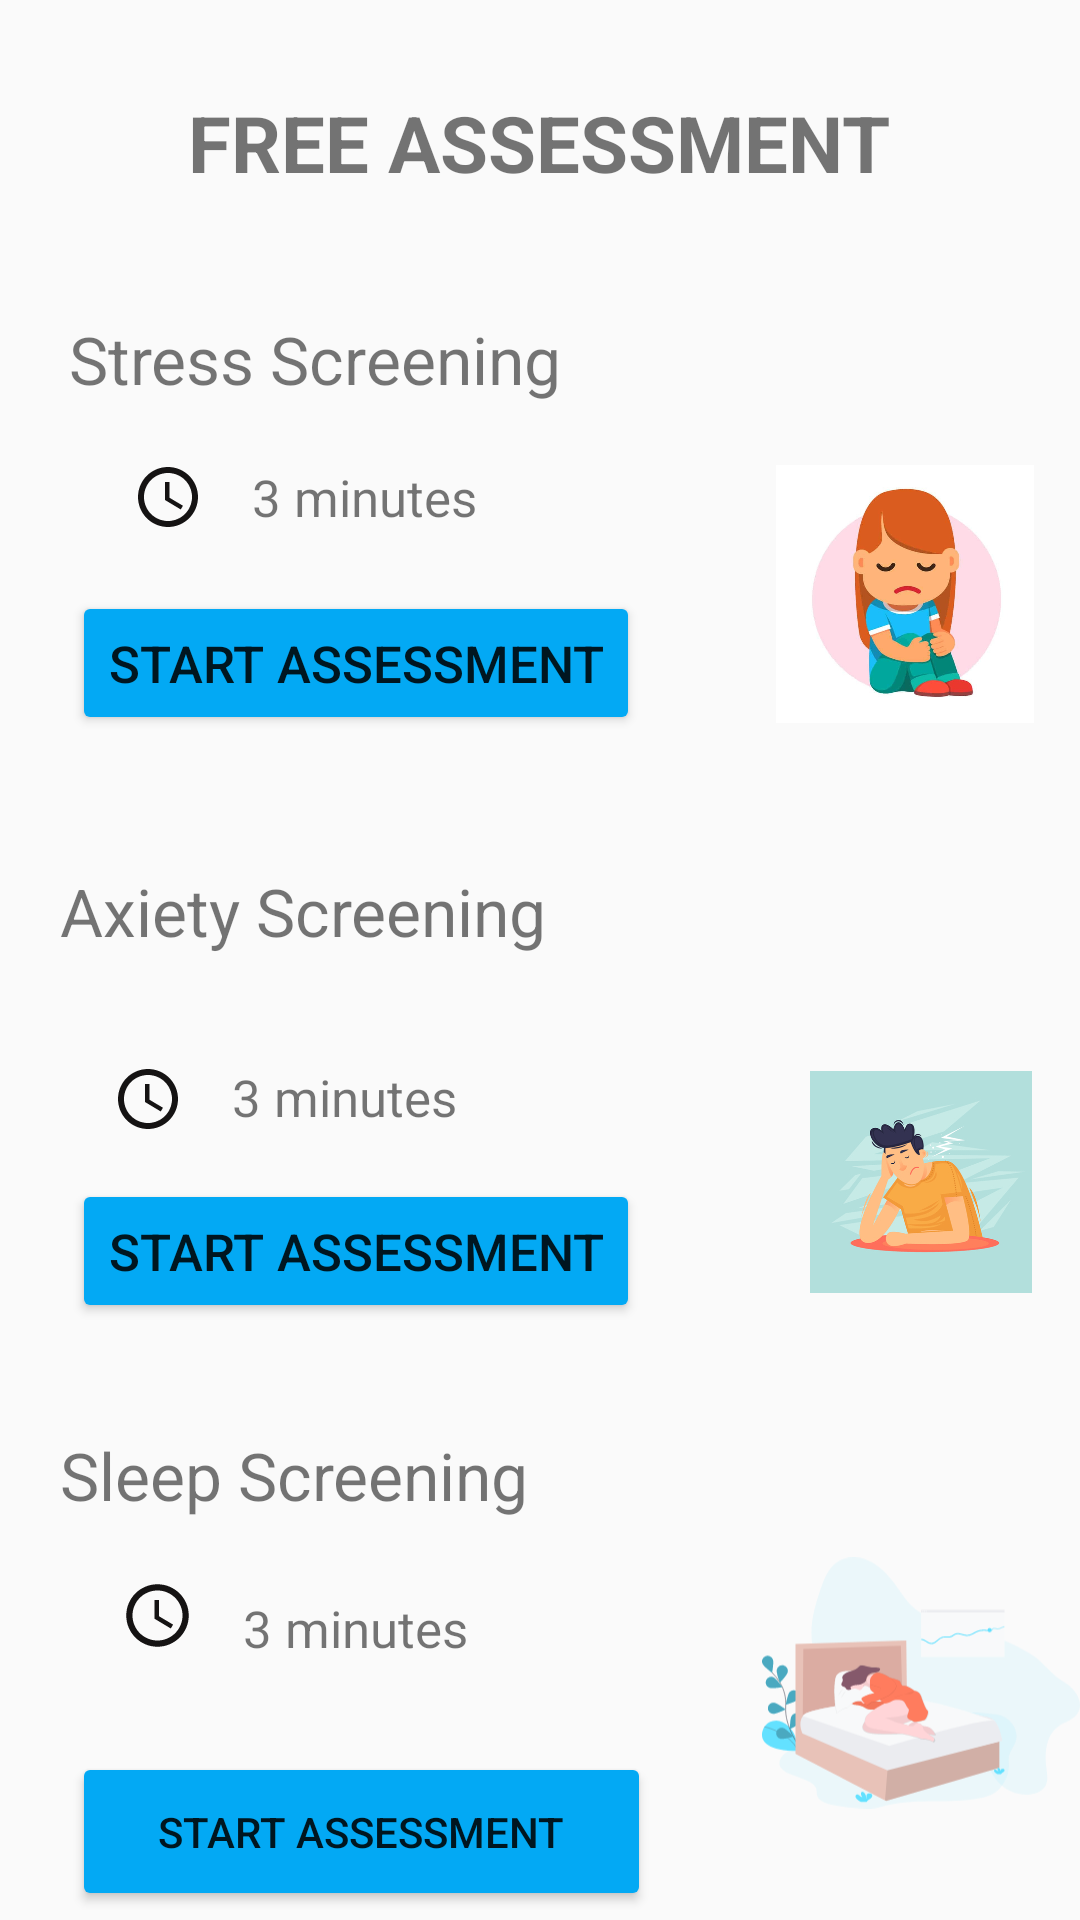

Produce the Android XML layout that renders to this screen, including the resource entries it uses.
<!-- AndroidManifest.xml: application theme Theme.AppCompat.Light -->
<!-- res/layout/activity_choosing_assessment2.xml -->
<?xml version="1.0" encoding="utf-8"?>
<layout xmlns:tools="http://schemas.android.com/tools"
    xmlns:android="http://schemas.android.com/apk/res/android"
    xmlns:app="http://schemas.android.com/apk/res-auto">
<androidx.constraintlayout.widget.ConstraintLayout
    android:layout_width="match_parent"
    android:layout_height="match_parent"
    tools:context=".ui.choosingAssessmentActivity2">

    <TextView
        android:id="@+id/tvAssess"
        android:layout_width="wrap_content"
        android:layout_height="wrap_content"
        android:layout_marginTop="30dp"
        android:text="FREE ASSESSMENT"
        android:textSize="26dp"
        android:textStyle="bold"
        app:layout_constraintEnd_toEndOf="parent"
        app:layout_constraintHorizontal_bias="0.498"
        app:layout_constraintStart_toStartOf="parent"
        app:layout_constraintTop_toTopOf="parent" />

    <TextView
        android:id="@+id/tvStres"
        android:layout_width="wrap_content"
        android:layout_height="wrap_content"
        android:layout_marginStart="20dp"
        android:layout_marginTop="40dp"
        android:text="Stress Screening"
        android:textSize="22sp"
        app:layout_constraintEnd_toEndOf="parent"
        app:layout_constraintHorizontal_bias="0.017"
        app:layout_constraintStart_toStartOf="parent"
        app:layout_constraintTop_toBottomOf="@+id/tvAssess" />

    <TextView
        android:id="@+id/tvTime"
        android:layout_width="wrap_content"
        android:layout_height="wrap_content"
        android:layout_marginStart="16dp"
        android:layout_marginTop="20dp"
        android:text="3 minutes"
        android:textSize="17dp"
        app:layout_constraintStart_toEndOf="@+id/imageView19"
        app:layout_constraintTop_toBottomOf="@+id/tvStres" />

    <Button
        android:id="@+id/btnStart"
        android:layout_width="wrap_content"
        android:layout_height="wrap_content"
        android:layout_marginStart="24dp"
        android:layout_marginTop="20dp"
        android:backgroundTint="#03A9F4"
        android:text="Start Assessment"
        android:textSize="17dp"
        app:layout_constraintStart_toStartOf="parent"
        app:layout_constraintTop_toBottomOf="@+id/tvTime" />

    <androidx.cardview.widget.CardView
        android:id="@+id/cardView"
        android:layout_width="409dp"
        android:layout_height="wrap_content"
        android:layout_marginTop="12dp"
        app:layout_constraintEnd_toEndOf="parent"
        app:layout_constraintStart_toStartOf="parent"
        app:layout_constraintTop_toBottomOf="@+id/btnStart" />

    <TextView
        android:id="@+id/tvAnxienty"
        android:layout_width="wrap_content"
        android:layout_height="wrap_content"
        android:layout_marginStart="20dp"
        android:layout_marginTop="32dp"
        android:text="Axiety Screening"
        android:textSize="22dp"
        app:layout_constraintStart_toStartOf="parent"
        app:layout_constraintTop_toBottomOf="@+id/cardView" />

    <TextView
        android:id="@+id/tvtime"
        android:layout_width="wrap_content"
        android:layout_height="wrap_content"
        android:layout_marginStart="16dp"
        android:layout_marginTop="36dp"
        android:text="3 minutes"
        android:textSize="17dp"
        app:layout_constraintStart_toEndOf="@+id/imageView17"
        app:layout_constraintTop_toBottomOf="@+id/tvAnxienty" />

    <Button
        android:id="@+id/btnanxiety"
        android:layout_width="wrap_content"
        android:layout_height="wrap_content"
        android:layout_marginStart="24dp"
        android:layout_marginTop="16dp"
        android:backgroundTint="#03A9F4"
        android:text="start assessment"
        android:textSize="17dp"
        app:layout_constraintStart_toStartOf="parent"
        app:layout_constraintTop_toBottomOf="@+id/tvtime" />

    <ImageView
        android:id="@+id/imageView17"
        android:layout_width="wrap_content"
        android:layout_height="wrap_content"
        android:layout_marginStart="16dp"
        app:layout_constraintBottom_toBottomOf="@+id/tvtime"
        app:layout_constraintEnd_toEndOf="parent"
        app:layout_constraintHorizontal_bias="0.067"
        app:layout_constraintStart_toStartOf="parent"
        app:layout_constraintTop_toTopOf="@+id/tvtime"
        app:layout_constraintVertical_bias="0.0"
        app:srcCompat="@drawable/ic_baseline_access_time_24" />

    <ImageView
        android:id="@+id/imageView19"
        android:layout_width="wrap_content"
        android:layout_height="wrap_content"
        android:layout_marginStart="16dp"
        app:layout_constraintBottom_toBottomOf="@+id/tvTime"
        app:layout_constraintEnd_toEndOf="parent"
        app:layout_constraintHorizontal_bias="0.087"
        app:layout_constraintStart_toStartOf="parent"
        app:layout_constraintTop_toTopOf="@+id/tvTime"
        app:srcCompat="@drawable/ic_baseline_access_time_24" />

    <ImageView
        android:id="@+id/imageView21"
        android:layout_width="25dp"
        android:layout_height="31dp"
        android:layout_marginStart="40dp"
        app:layout_constraintBottom_toBottomOf="@+id/tvMins"
        app:layout_constraintStart_toStartOf="parent"
        app:layout_constraintTop_toTopOf="@+id/tvMins"
        app:layout_constraintVertical_bias="1.0"
        app:srcCompat="@drawable/ic_baseline_access_time_24" />

    <androidx.cardview.widget.CardView
        android:id="@+id/cardView2"
        android:layout_width="402dp"
        android:layout_height="0dp"
        android:layout_marginTop="28dp"
        app:layout_constraintEnd_toEndOf="parent"
        app:layout_constraintHorizontal_bias="0.111"
        app:layout_constraintStart_toStartOf="parent"
        app:layout_constraintTop_toBottomOf="@+id/btnanxiety" />

    <TextView
        android:id="@+id/tvsleep"
        android:layout_width="wrap_content"
        android:layout_height="wrap_content"
        android:layout_marginStart="20dp"
        android:layout_marginTop="8dp"
        android:text="Sleep Screening"
        android:textSize="22dp"
        app:layout_constraintStart_toStartOf="parent"
        app:layout_constraintTop_toBottomOf="@+id/cardView2" />

    <TextView
        android:id="@+id/tvMins"
        android:layout_width="wrap_content"
        android:layout_height="wrap_content"
        android:layout_marginStart="16dp"
        android:layout_marginTop="25dp"
        android:text="3 minutes"
        android:textSize="17dp"
        app:layout_constraintStart_toEndOf="@+id/imageView21"
        app:layout_constraintTop_toBottomOf="@+id/tvsleep" />

    <Button
        android:id="@+id/btnDelete"
        android:layout_width="193dp"
        android:layout_height="53dp"
        android:layout_marginStart="24dp"
        android:layout_marginTop="30dp"
        android:backgroundTint="#03A9F4"
        android:text="Start Assessment"
        app:layout_constraintStart_toStartOf="parent"
        app:layout_constraintTop_toBottomOf="@+id/tvMins" />

    <ImageView
        android:id="@+id/imageView23"
        android:layout_width="101dp"
        android:layout_height="86dp"
        android:layout_marginTop="90dp"
        android:layout_marginEnd="8dp"
        app:layout_constraintEnd_toEndOf="parent"
        app:layout_constraintTop_toBottomOf="@+id/tvAssess"
        app:srcCompat="@drawable/anxiety3_1024x1024" />

    <ImageView
        android:id="@+id/imageView24"
        android:layout_width="82dp"
        android:layout_height="74dp"
        android:layout_marginTop="116dp"
        android:layout_marginEnd="12dp"
        app:layout_constraintEnd_toEndOf="parent"
        app:layout_constraintTop_toBottomOf="@+id/imageView23"
        app:srcCompat="@drawable/beldine" />

    <ImageView
        android:id="@+id/imageView25"
        android:layout_width="106dp"
        android:layout_height="100dp"
        android:layout_marginTop="80dp"
        app:layout_constraintEnd_toEndOf="parent"
        app:layout_constraintTop_toBottomOf="@+id/imageView24"
        app:srcCompat="@drawable/sleep" />

</androidx.constraintlayout.widget.ConstraintLayout>
</layout>
<!-- resources referenced by this layout -->
<resources>
  <!-- drawable anxiety3_1024x1024: jpg bitmap (drawable, 28622 bytes) -->
  <!-- drawable beldine: jpg bitmap (drawable, 62476 bytes) -->
  <!-- drawable ic_baseline_access_time_24 (drawable) -->
  <vector android:height="24dp" android:tint="#151313"
      android:viewportHeight="24" android:viewportWidth="24"
      android:width="24dp" xmlns:android="http://schemas.android.com/apk/res/android">
      <path android:fillColor="@android:color/white" android:pathData="M11.99,2C6.47,2 2,6.48 2,12s4.47,10 9.99,10C17.52,22 22,17.52 22,12S17.52,2 11.99,2zM12,20c-4.42,0 -8,-3.58 -8,-8s3.58,-8 8,-8 8,3.58 8,8 -3.58,8 -8,8z"/>
      <path android:fillColor="@android:color/white" android:pathData="M12.5,7H11v6l5.25,3.15 0.75,-1.23 -4.5,-2.67z"/>
  </vector>
  <!-- drawable sleep: vector/xml drawable (drawable, 22114 chars, omitted) -->
</resources>
